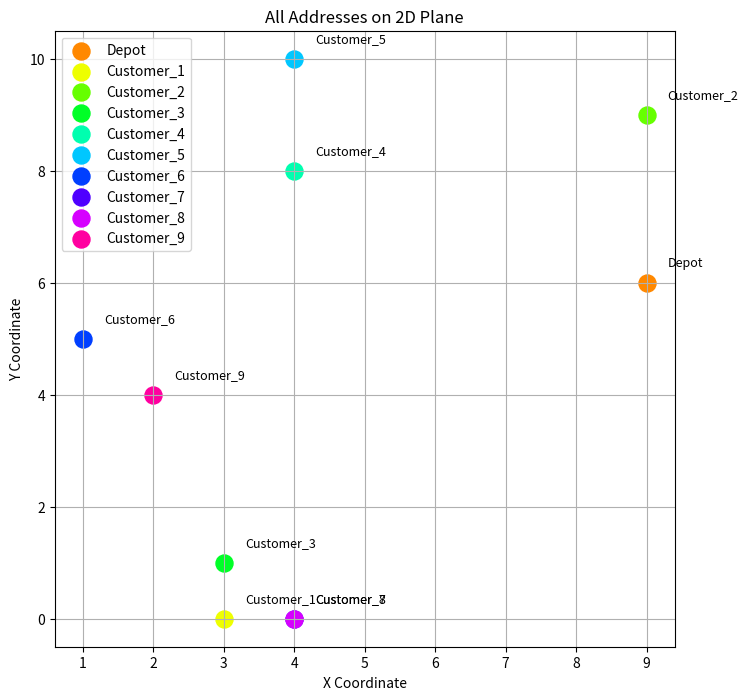
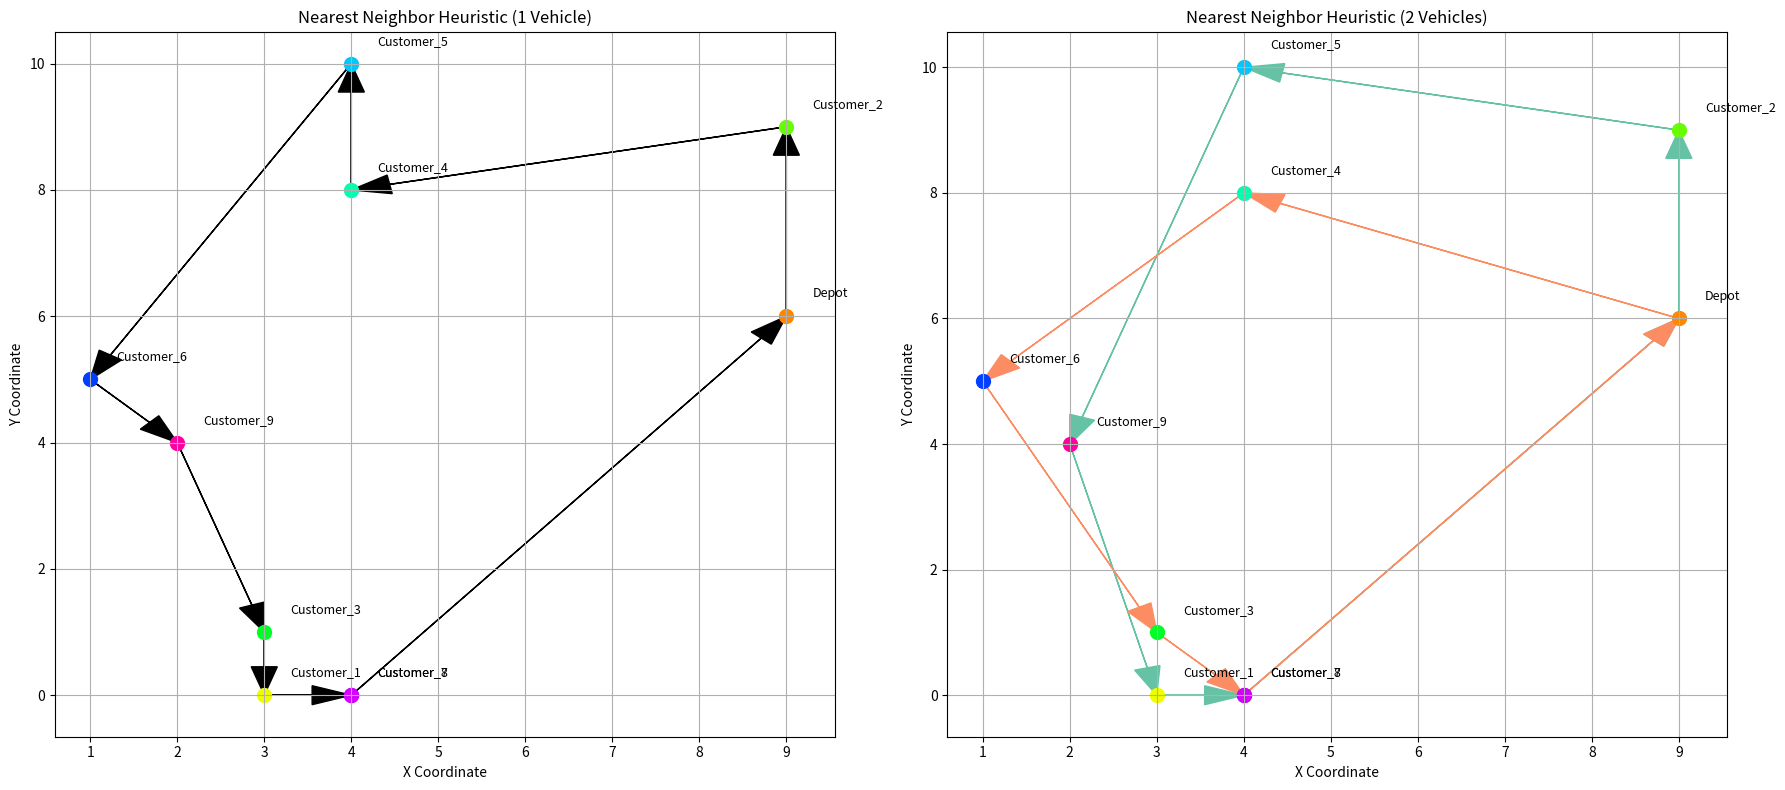
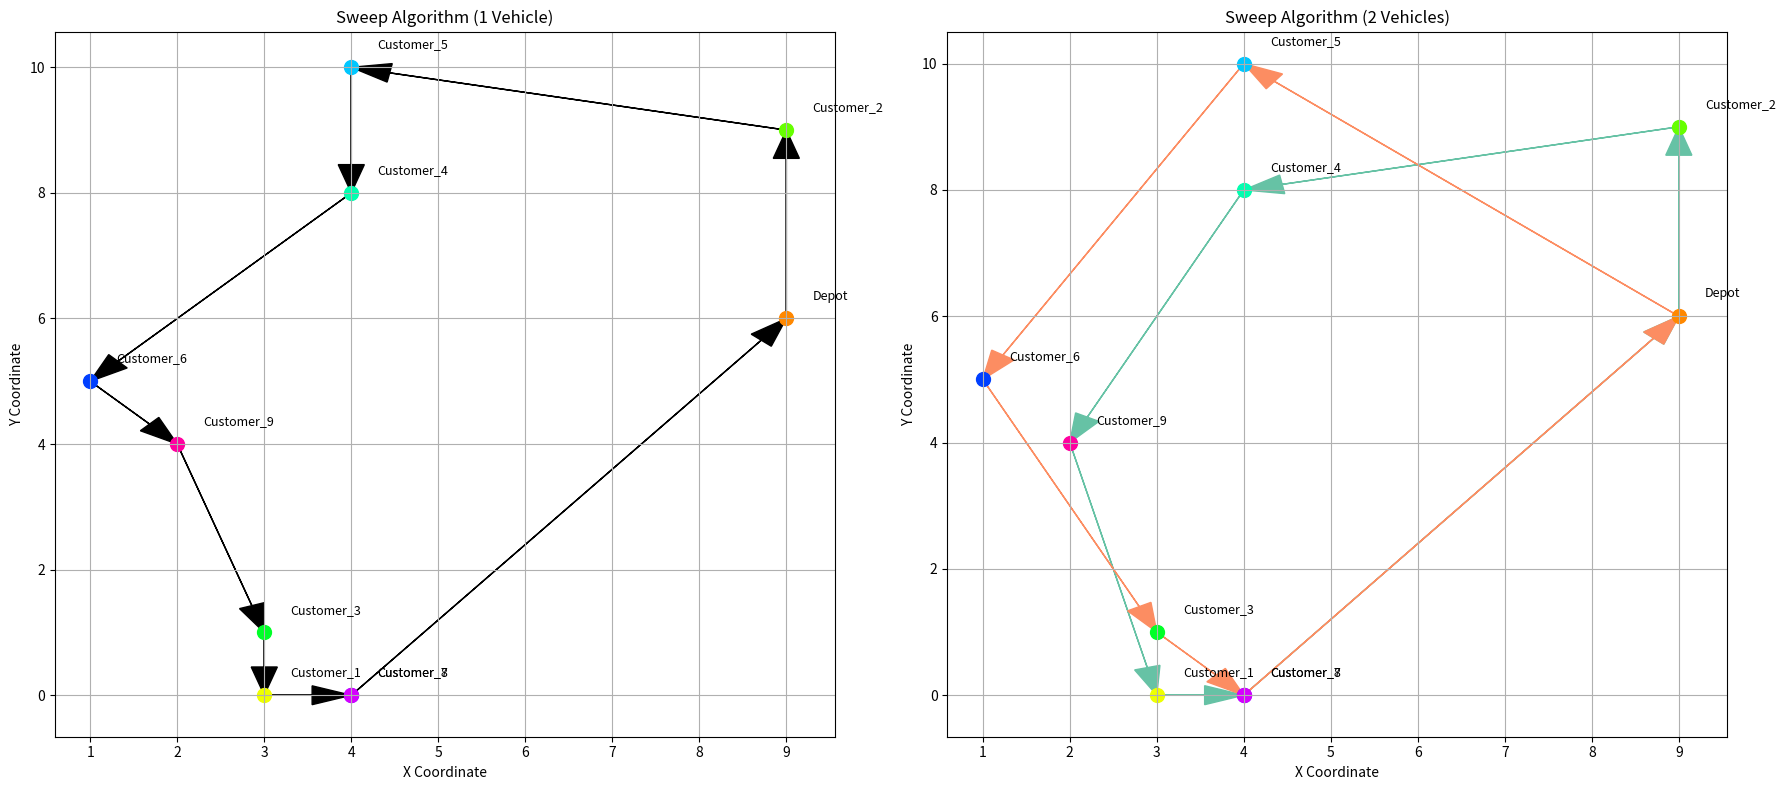
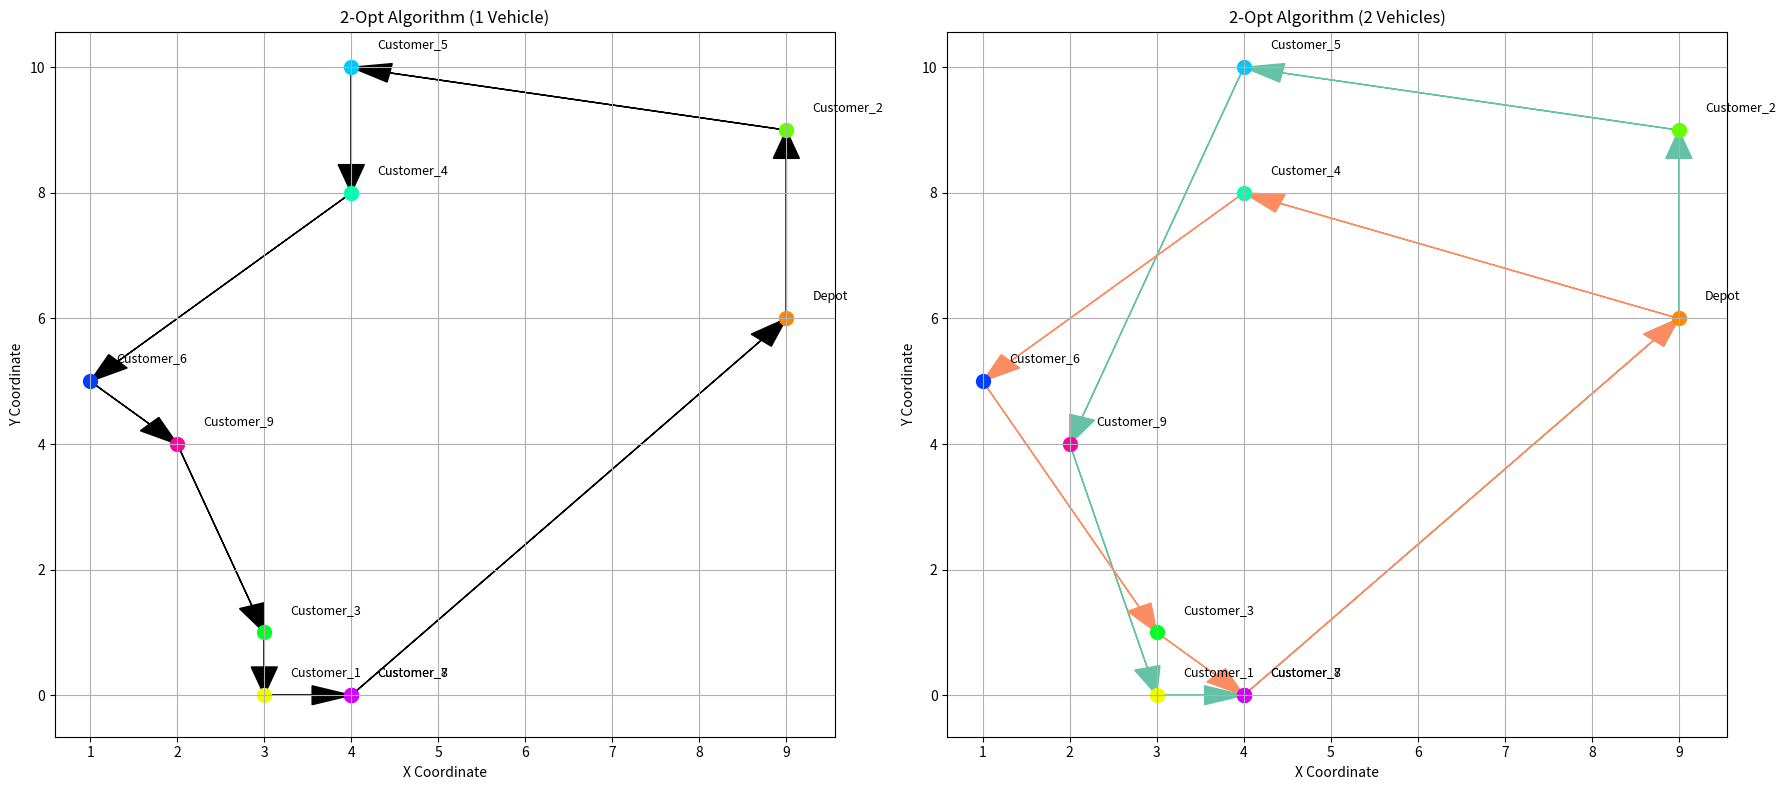

The matplotlib source for these figures, in order:
import random
import pandas as pd
import numpy as np
import math
import matplotlib.pyplot as plt
import seaborn as sns

# ====================
# Data Generation
# ====================
def generate_coordinates(num_locations):
    """Generate random coordinates for locations."""
    return [(random.randint(0, 10), random.randint(0, 10)) for _ in range(num_locations)]

def generate_distance_matrix(coordinates):
    """Generate a symmetric distance matrix for locations based on coordinates."""
    num_locations = len(coordinates)
    distance_matrix = np.zeros((num_locations, num_locations))
    for i in range(num_locations):
        for j in range(i + 1, num_locations):
            distance = math.sqrt((coordinates[i][0] - coordinates[j][0])**2 + (coordinates[i][1] - coordinates[j][1])**2)
            distance_matrix[i][j] = distance
            distance_matrix[j][i] = distance
    return distance_matrix

# ====================
# Algorithms
# ====================
# Nearest Neighbor Heuristic
def nearest_neighbor_vrp(distance_matrix, num_trucks=1):
    n_customers = len(distance_matrix)
    visited = [False] * n_customers
    visited[0] = True
    routes = [[] for _ in range(num_trucks)]
    truck_index = 0

    while not all(visited):
        current_location = routes[truck_index][-1] if routes[truck_index] else 0
        nearest_customer = None
        shortest_distance = float('inf')

        for i in range(1, n_customers):
            if not visited[i] and distance_matrix[current_location][i] < shortest_distance:
                shortest_distance = distance_matrix[current_location][i]
                nearest_customer = i

        if nearest_customer is not None:
            routes[truck_index].append(nearest_customer)
            visited[nearest_customer] = True
        truck_index = (truck_index + 1) % num_trucks

    # Ensure all routes start and end at the depot
    for route in routes:
        route.insert(0, 0)  # Start from depot
        route.append(0)  # Return to depot
    return routes

# Sweep Algorithm
def calculate_polar_coordinates(coordinates):
    """Convert Cartesian coordinates to polar coordinates for Sweep Algorithm."""
    depot = coordinates[0]
    polar_coordinates = []
    for i, (x, y) in enumerate(coordinates):
        angle = math.atan2(y - depot[1], x - depot[0]) * (180 / math.pi)
        angle = angle if angle >= 0 else 360 + angle
        polar_coordinates.append((i, angle))
    return sorted(polar_coordinates, key=lambda x: x[1])

def sweep_algorithm(polar_coordinates, num_trucks=1):
    """Cluster customers using the Sweep Algorithm."""
    clusters = [[] for _ in range(num_trucks)]
    cluster_index = 0

    for i, (customer_id, _) in enumerate(polar_coordinates):
        if customer_id != 0:
            clusters[cluster_index].append(customer_id)
            cluster_index = (cluster_index + 1) % num_trucks

    # Ensure all clusters start and end at the depot
    for cluster in clusters:
        cluster.insert(0, 0)  # Start from depot
        cluster.append(0)  # Return to depot
    return clusters

# 2-Opt Algorithm
def calculate_total_distance(route, distance_matrix):
    """Calculate the total distance of a route."""
    return sum(distance_matrix[route[i]][route[i + 1]] for i in range(len(route) - 1))

def two_opt(routes, distance_matrix):
    """Optimize a set of routes using 2-Opt."""
    optimized_routes = []
    for route in routes:
        best_route = route
        best_distance = calculate_total_distance(route, distance_matrix)
        improved = True

        while improved:
            improved = False
            for i in range(1, len(route) - 2):
                for j in range(i + 1, len(route) - 1):
                    new_route = route[:i] + route[i:j + 1][::-1] + route[j + 1:]
                    new_distance = calculate_total_distance(new_route, distance_matrix)
                    if new_distance < best_distance:
                        best_distance = new_distance
                        best_route = new_route
                        improved = True
        optimized_routes.append(best_route)
    return optimized_routes

# ====================
# Visualization Functions
# ====================
def visualize_static(coordinates, title, routes_one, routes_two):
    fig, axs = plt.subplots(1, 2, figsize=(18, 8))
    colors = sns.color_palette("hsv", len(coordinates))
    route_colors = sns.color_palette("Set2", len(routes_two))  # Colors for two vehicle routes

    # Plot for one vehicle
    axs[0].set_title(f"{title} (1 Vehicle)")
    for route in routes_one:
        for i in range(len(route) - 1):
            start, end = route[i], route[i + 1]
            axs[0].arrow(coordinates[start][0], coordinates[start][1], 
                         coordinates[end][0] - coordinates[start][0], 
                         coordinates[end][1] - coordinates[start][1], 
                         head_width=0.3, length_includes_head=True, color='black')
    for i, (x, y) in enumerate(coordinates):
        label = "Depot" if i == 0 else f"Customer_{i}"
        axs[0].scatter(x, y, c=[colors[i]], s=100)
        axs[0].text(x + 0.3, y + 0.3, label, fontsize=9)

    # Plot for two vehicles
    axs[1].set_title(f"{title} (2 Vehicles)")
    for idx, route in enumerate(routes_two):
        route_color = route_colors[idx]  # Use a different color for each route
        for i in range(len(route) - 1):
            start, end = route[i], route[i + 1]
            axs[1].arrow(coordinates[start][0], coordinates[start][1], 
                         coordinates[end][0] - coordinates[start][0], 
                         coordinates[end][1] - coordinates[start][1], 
                         head_width=0.3, length_includes_head=True, color=route_color)
    for i, (x, y) in enumerate(coordinates):
        label = "Depot" if i == 0 else f"Customer_{i}"
        axs[1].scatter(x, y, c=[colors[i]], s=100)
        axs[1].text(x + 0.3, y + 0.3, label, fontsize=9)

    for ax in axs:
        ax.set_xlabel("X Coordinate")
        ax.set_ylabel("Y Coordinate")
        ax.grid()
    
    plt.tight_layout()
    plt.show()

# ====================
# Main Execution
# ====================
def visualize_all_addresses(coordinates):
    """Visualize all addresses on a 2D plane with distinct colors."""
    plt.figure(figsize=(8, 8))
    colors = sns.color_palette("hsv", len(coordinates))

    # Plot each address with a unique color
    for i, (x, y) in enumerate(coordinates):
        label = "Depot" if i == 0 else f"Customer_{i}"
        plt.scatter(x, y, c=[colors[i]], s=150, label=label)
        plt.text(x + 0.3, y + 0.3, label, fontsize=9)

    plt.title("All Addresses on 2D Plane")
    plt.xlabel("X Coordinate")
    plt.ylabel("Y Coordinate")
    plt.grid()
    plt.legend()
    plt.show()

# ====================
# Revised Example Usage
# ====================

# Step 1: Generate coordinates and distance matrix
num_locations = 10
coordinates = generate_coordinates(num_locations)
distance_matrix = generate_distance_matrix(coordinates)

# Step 2: Visualize all addresses
visualize_all_addresses(coordinates)

# Step 3: Execute Route Optimization Algorithms and Visualize
# Nearest Neighbor Heuristic
nn_route_1 = nearest_neighbor_vrp(distance_matrix, num_trucks=1)
nn_route_2 = nearest_neighbor_vrp(distance_matrix, num_trucks=2)
visualize_static(coordinates, "Nearest Neighbor Heuristic", nn_route_1, nn_route_2)

# Sweep Algorithm
polar_coords = calculate_polar_coordinates(coordinates)
sweep_route_1 = sweep_algorithm(polar_coords, num_trucks=1)
sweep_route_2 = sweep_algorithm(polar_coords, num_trucks=2)
visualize_static(coordinates, "Sweep Algorithm", sweep_route_1, sweep_route_2)

# 2-Opt Algorithm (starting from Nearest Neighbor route)
opt_route_1 = two_opt(nn_route_1, distance_matrix)
opt_route_2 = two_opt(nn_route_2, distance_matrix)
visualize_static(coordinates, "2-Opt Algorithm", opt_route_1, opt_route_2)
